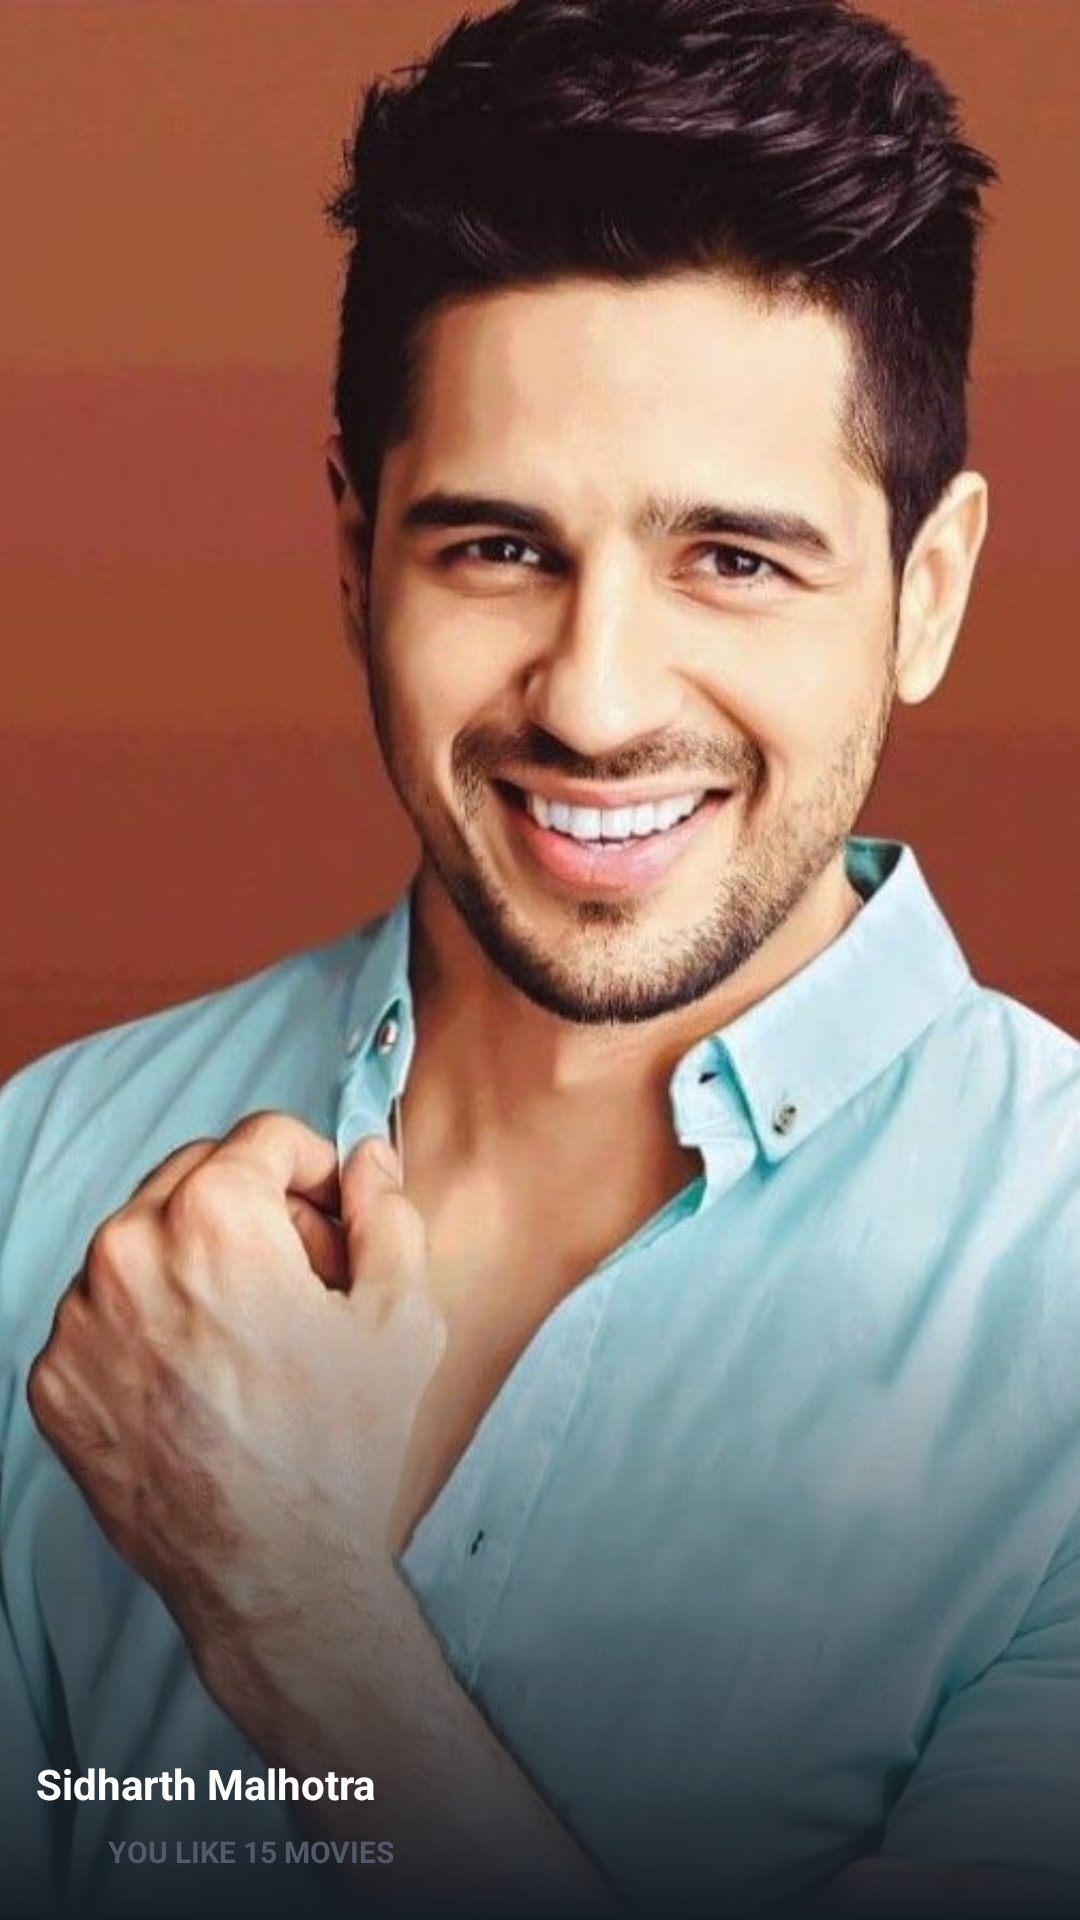

Android layout source for this screen:
<!-- AndroidManifest.xml: application theme Theme.TheMovieApp -->
<!-- res/layout/view_holder_actor.xml -->
<?xml version="1.0" encoding="utf-8"?>

<RelativeLayout xmlns:android="http://schemas.android.com/apk/res/android"
    xmlns:app="http://schemas.android.com/apk/res-auto"
    android:layout_width="@dimen/width_actor"
    android:layout_height="@dimen/height_actor"
    android:layout_marginStart="@dimen/margin_medium_2">

    <androidx.appcompat.widget.AppCompatImageView
        android:id="@+id/ivBestActor"
        android:layout_width="match_parent"
        android:layout_height="match_parent"
        android:scaleType="centerCrop"
        app:srcCompat="@drawable/placeholder_actor" />

    <View
        android:layout_width="match_parent"
        android:layout_height="match_parent"
        android:background="@drawable/gradient_actor" />

    <androidx.appcompat.widget.AppCompatImageView
        android:layout_width="@dimen/margin_large"
        android:layout_height="@dimen/margin_large"
        android:layout_alignParentEnd="true"
        android:layout_marginTop="@dimen/margin_medium"
        android:layout_marginEnd="@dimen/margin_medium"
        app:srcCompat="@drawable/ic_baseline_favorite_white_24dp"
        app:tint="@color/colorAccent" />

    <androidx.appcompat.widget.AppCompatImageView
        android:id="@+id/btnLike"
        android:layout_width="@dimen/margin_medium_3"
        android:layout_height="@dimen/margin_medium_3"
        android:layout_alignParentBottom="true"
        android:layout_marginStart="@dimen/margin_card_medium_2"
        android:layout_marginBottom="@dimen/margin_medium_2"
        app:srcCompat="@drawable/ic_baseline_thumb_up_white_24dp"
        app:tint="@color/colorAccent" />

    <androidx.appcompat.widget.AppCompatCheckedTextView
        android:layout_width="wrap_content"
        android:layout_height="wrap_content"
        android:layout_alignBottom="@id/btnLike"
        android:layout_marginStart="@dimen/margin_small"
        android:layout_marginEnd="@dimen/margin_card_medium_2"
        android:layout_toEndOf="@+id/btnLike"
        android:elevation="@dimen/margin_small"
        android:text="YOU LIKE 15 MOVIES"
        android:textColor="@color/colorSecondaryText"
        android:textSize="@dimen/text_smaller"
        android:textStyle="bold" />

    <androidx.appcompat.widget.AppCompatTextView
        android:id="@+id/tvActorName"
        android:layout_width="wrap_content"
        android:layout_height="wrap_content"
        android:layout_above="@+id/btnLike"
        android:layout_alignStart="@id/btnLike"
        android:layout_marginEnd="@dimen/margin_card_medium_2"
        android:text="Sidharth Malhotra"
        android:textColor="@color/white"
        android:textStyle="bold" />
</RelativeLayout>
<!-- resources referenced by this layout -->
<resources>
  <color name="colorAccent">#e7b943</color>
  <color name="colorSecondaryText">#535968</color>
  <color name="white">#FFFFFFFF</color>
  <dimen name="height_actor">180dp</dimen>
  <dimen name="margin_card_medium_2">12dp</dimen>
  <dimen name="margin_large">24dp</dimen>
  <dimen name="margin_medium">8dp</dimen>
  <dimen name="margin_medium_2">16dp</dimen>
  <dimen name="margin_medium_3">20dp</dimen>
  <dimen name="margin_small">4dp</dimen>
  <dimen name="text_smaller">10sp</dimen>
  <dimen name="width_actor">150dp</dimen>
  <!-- drawable gradient_actor (drawable) -->
  <?xml version="1.0" encoding="utf-8"?>
  
  <shape xmlns:android="http://schemas.android.com/apk/res/android">
      <gradient
          android:angle="270"
          android:centerColor="@android:color/transparent"
          android:centerY="0.65"
          android:endColor="@color/colorPrimaryDark"
          android:startColor="@android:color/transparent" />
  </shape>
  <!-- drawable placeholder_actor: jpg bitmap (drawable-xxxhdpi, 71345 bytes) -->
  <style name="Theme.TheMovieApp" parent="Theme.MaterialComponents.DayNight.NoActionBar">
          
          <item name="colorPrimary">@color/colorPrimary</item>
          <item name="colorPrimaryDark">@color/colorPrimaryDark</item>
          <item name="colorAccent">@color/colorAccent</item>
          
          <item name="android:statusBarColor" tools:targetApi="l">@color/colorPrimaryDark</item>
          
      </style>
  <color name="colorPrimaryDark">#161c24</color>
  <color name="colorPrimary">#1f2532</color>
</resources>
